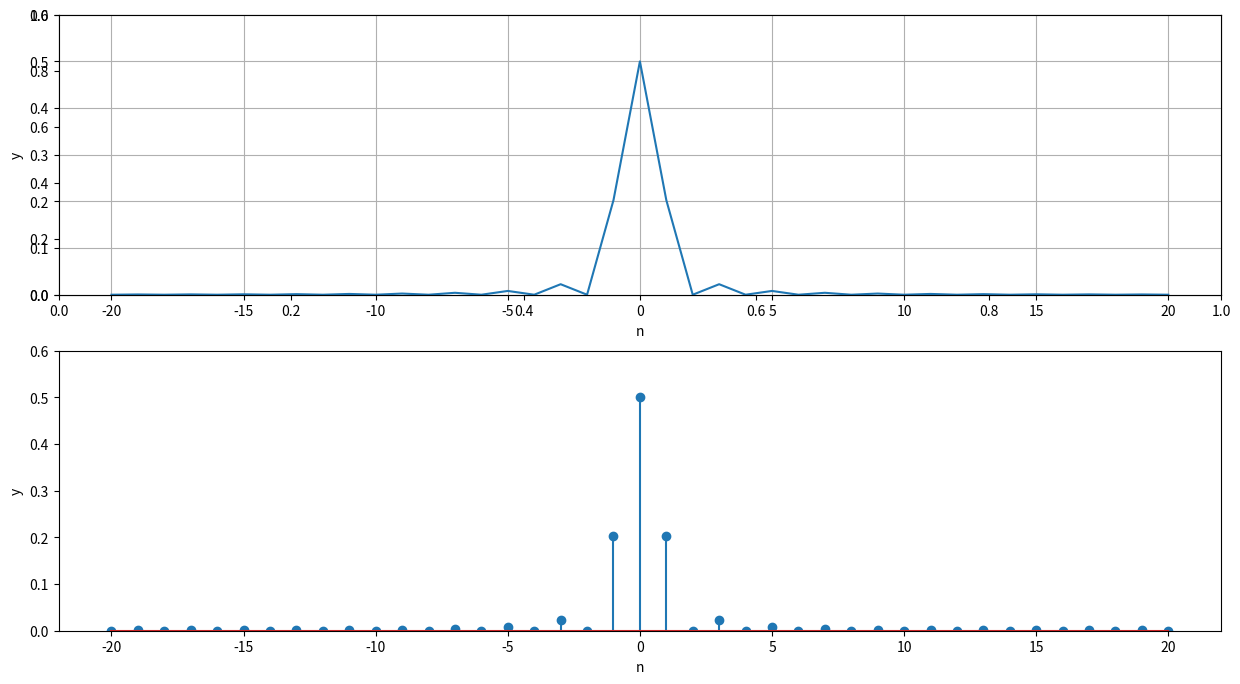
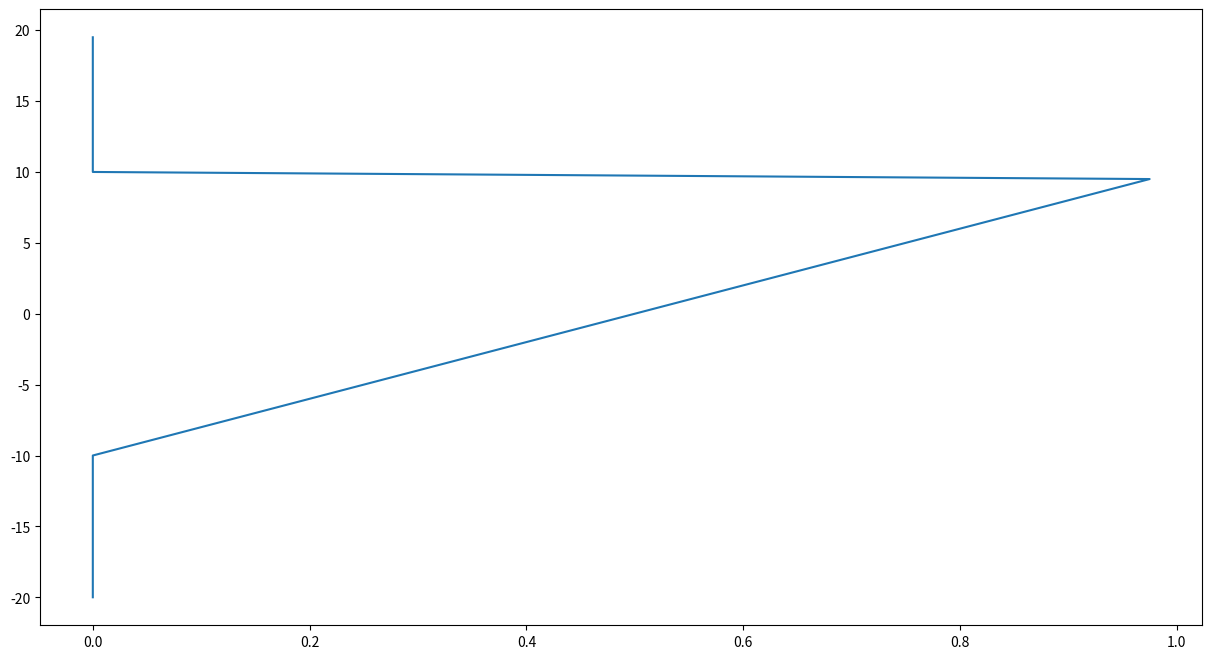
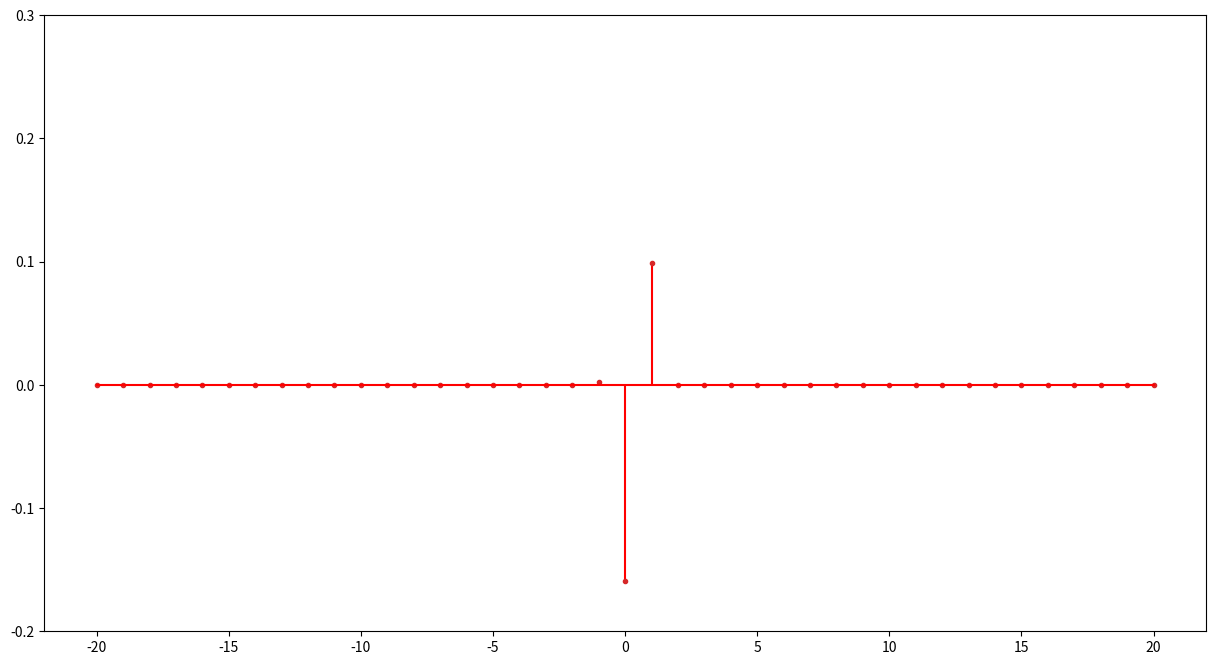

Source code (Python) for these figures, in order:
import  numpy as np
import matplotlib.pyplot as plt
from scipy.special import sinc
from scipy.fftpack import fft, fftshift
def run():

    n = np.arange(-20, 21,1)
    x = 0.5 * (sinc(n / 2)) ** 2
    print("x", x.shape)
    fig1 = plt.figure(1, figsize=(15, 8), dpi=98)
    fig1.add_subplot(211)
    plt.subplot(211, xlabel="n", ylabel="y")
    plt.grid("-.")
    plt.plot(n, x)
    plt.ylim(0, 0.6)

    plt.subplot(212, xlabel="n", ylabel="y")
    plt.stem(n, x)
    plt.ylim(0, 0.6)


    ts = 1/40
    fig2 = plt.figure(2, figsize=(15, 8), dpi=98)
    fig2.add_subplot(111)
    plt.subplot(111)
    t = np.arange(-0.5, 1.5  , ts)
    print("t", t.shape)
    fs = 1 / ts
    b = np.hstack((np.zeros((1, 20))[0], t[20:60], np.zeros((1, 20))[0]))
    print("b", b.shape)
    H = fft(b)/fs
    print("H", H.shape)
    df = fs/80
    f = np.arange(0, fs , df) - fs / 2
    print("f", f.shape)
    plt.plot(b, f)
    H1 = fftshift(H)
    print("H1", H1.shape)
    y = x * H1[19:60]


    fig3 = plt.figure(3, figsize=(15, 8), dpi=98)
    fig3.add_subplot(111)
    plt.subplot(111)
    plt.stem(n, y,linefmt='r-', basefmt='r-',markerfmt='C3.')
    plt.ylim(-0.2, 0.3)
    fig1.savefig("./1.png")
    fig2.savefig("./2.png")
    fig3.savefig("./3.png")
    plt.show()


if __name__ == '__main__':
    run()